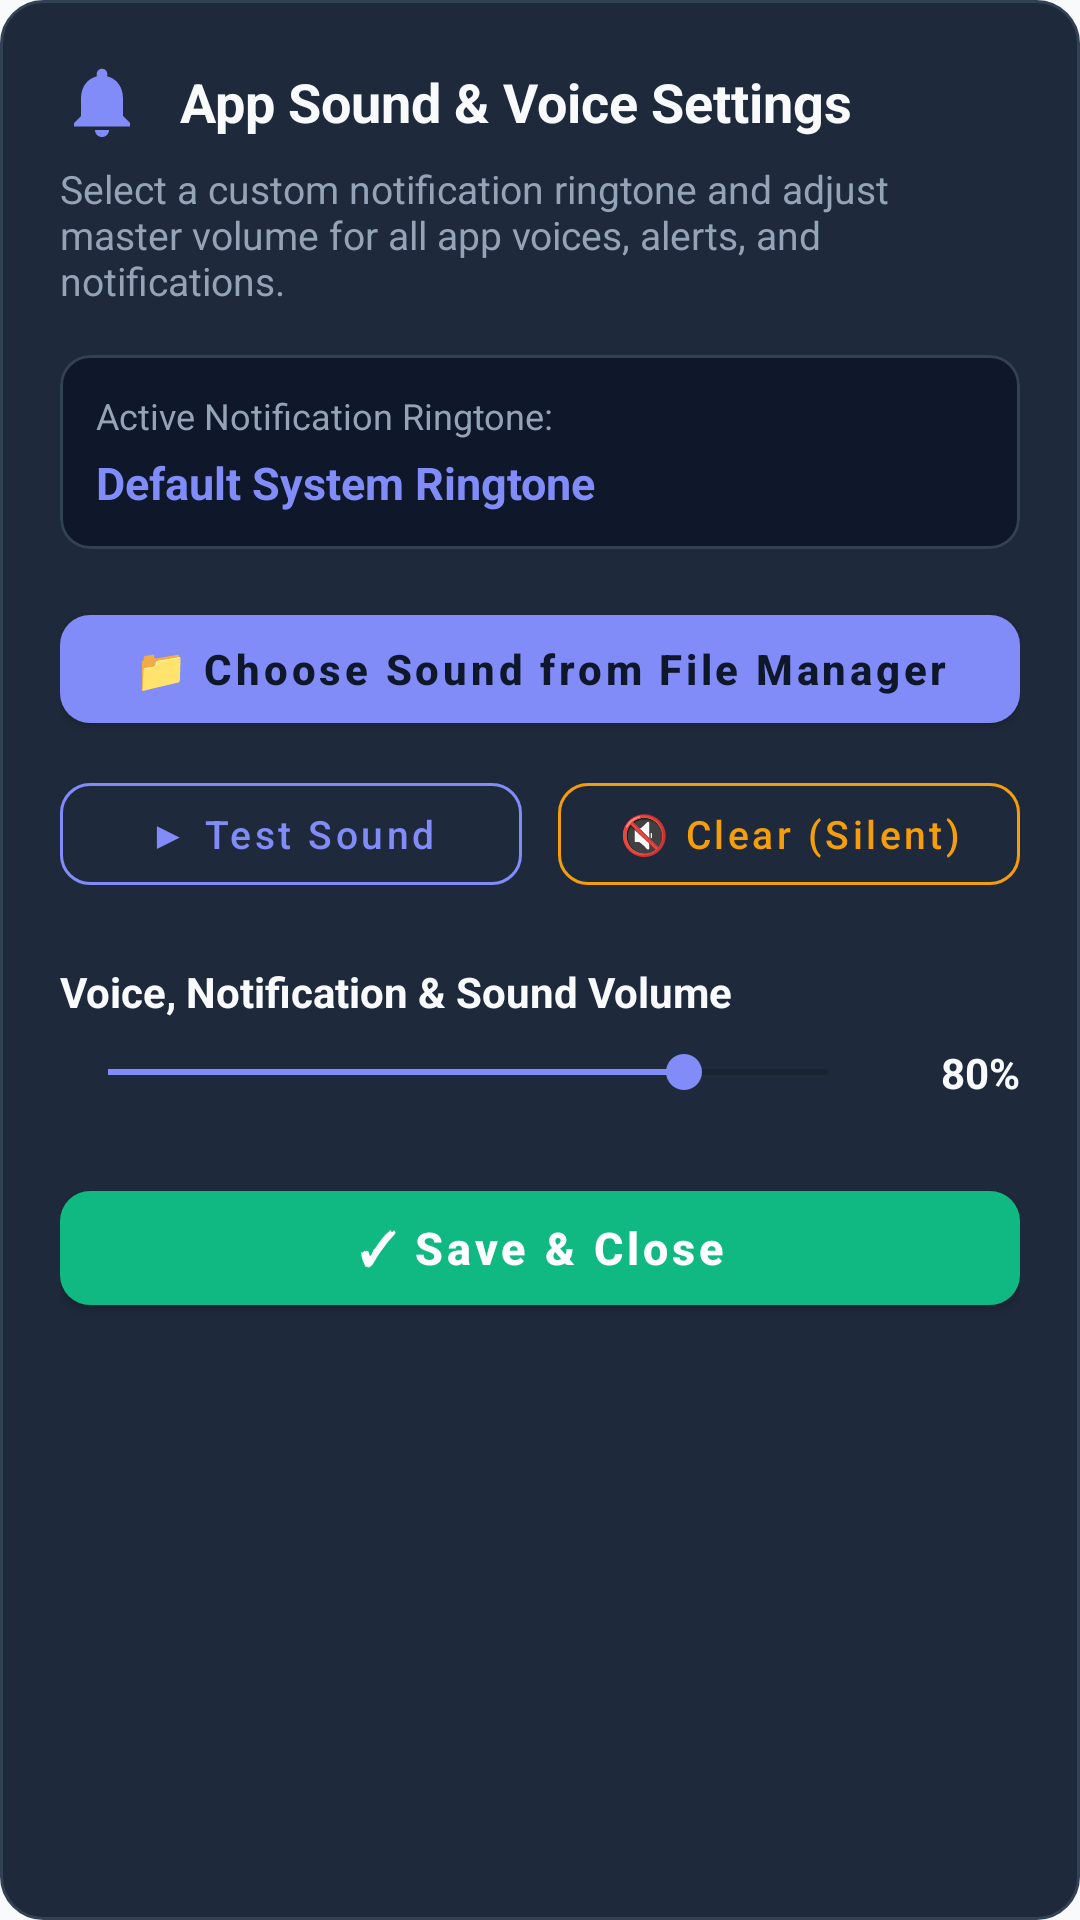

Layout XML and referenced resources for this Android screen:
<!-- AndroidManifest.xml: application theme Theme.SpeechAssistant -->
<!-- res/layout/dialog_notification_settings.xml -->
<?xml version="1.0" encoding="utf-8"?>
<LinearLayout xmlns:android="http://schemas.android.com/apk/res/android"
    xmlns:app="http://schemas.android.com/apk/res-auto"
    android:layout_width="match_parent"
    android:layout_height="wrap_content"
    android:orientation="vertical"
    android:padding="20dp"
    android:background="@drawable/bg_caregiver_search">

    
    <LinearLayout
        android:layout_width="match_parent"
        android:layout_height="wrap_content"
        android:orientation="horizontal"
        android:gravity="center_vertical">

        <ImageView
            android:layout_width="28dp"
            android:layout_height="28dp"
            android:src="@drawable/ic_bell"
            app:tint="@color/caregiver_accent" />

        <TextView
            android:layout_width="0dp"
            android:layout_height="wrap_content"
            android:layout_weight="1"
            android:layout_marginStart="12dp"
            android:text="App Sound &amp; Voice Settings"
            android:textColor="@color/caregiver_text_primary"
            android:textSize="18sp"
            android:textStyle="bold" />
    </LinearLayout>

    <TextView
        android:layout_width="match_parent"
        android:layout_height="wrap_content"
        android:layout_marginTop="6dp"
        android:text="Select a custom notification ringtone and adjust master volume for all app voices, alerts, and notifications."
        android:textColor="@color/caregiver_text_secondary"
        android:textSize="13sp" />

    
    <com.google.android.material.card.MaterialCardView
        android:layout_width="match_parent"
        android:layout_height="wrap_content"
        android:layout_marginTop="16dp"
        app:cardCornerRadius="10dp"
        app:cardElevation="0dp"
        app:cardBackgroundColor="@color/caregiver_bg"
        app:strokeWidth="1dp"
        app:strokeColor="@color/caregiver_border">

        <LinearLayout
            android:layout_width="match_parent"
            android:layout_height="wrap_content"
            android:orientation="vertical"
            android:padding="12dp">

            <TextView
                android:layout_width="wrap_content"
                android:layout_height="wrap_content"
                android:text="Active Notification Ringtone:"
                android:textColor="@color/caregiver_text_secondary"
                android:textSize="12sp" />

            <TextView
                android:id="@+id/txtCurrentRingtoneName"
                android:layout_width="wrap_content"
                android:layout_height="wrap_content"
                android:layout_marginTop="4dp"
                android:text="Default System Ringtone"
                android:textColor="@color/caregiver_accent"
                android:textSize="15sp"
                android:textStyle="bold" />
        </LinearLayout>
    </com.google.android.material.card.MaterialCardView>

    
    <com.google.android.material.button.MaterialButton
        android:id="@+id/btnSelectFileRingtone"
        android:layout_width="match_parent"
        android:layout_height="48dp"
        android:layout_marginTop="16dp"
        android:text="📁 Choose Sound from File Manager"
        android:textAllCaps="false"
        android:textColor="#0F172A"
        android:textStyle="bold"
        android:textSize="14sp"
        app:cornerRadius="10dp"
        app:backgroundTint="@color/caregiver_accent" />

    <LinearLayout
        android:layout_width="match_parent"
        android:layout_height="wrap_content"
        android:layout_marginTop="8dp"
        android:orientation="horizontal">

        <com.google.android.material.button.MaterialButton
            android:id="@+id/btnTestPlayRingtone"
            style="@style/Widget.MaterialComponents.Button.OutlinedButton"
            android:layout_width="0dp"
            android:layout_height="46dp"
            android:layout_weight="1"
            android:layout_marginEnd="6dp"
            android:text="▶ Test Sound"
            android:textAllCaps="false"
            android:textColor="@color/caregiver_accent"
            android:textSize="13sp"
            app:strokeColor="@color/caregiver_accent"
            app:cornerRadius="10dp" />

        <com.google.android.material.button.MaterialButton
            android:id="@+id/btnResetDefaultRingtone"
            style="@style/Widget.MaterialComponents.Button.OutlinedButton"
            android:layout_width="0dp"
            android:layout_height="46dp"
            android:layout_weight="1"
            android:layout_marginStart="6dp"
            android:text="🔇 Clear (Silent)"
            android:textAllCaps="false"
            android:textColor="@color/caregiver_warning"
            android:textSize="13sp"
            app:strokeColor="@color/caregiver_warning"
            app:cornerRadius="10dp" />
    </LinearLayout>

    
    <TextView
        android:layout_width="wrap_content"
        android:layout_height="wrap_content"
        android:layout_marginTop="20dp"
        android:text="Voice, Notification &amp; Sound Volume"
        android:textColor="@color/caregiver_text_primary"
        android:textSize="14sp"
        android:textStyle="bold" />

    <LinearLayout
        android:layout_width="match_parent"
        android:layout_height="wrap_content"
        android:layout_marginTop="8dp"
        android:gravity="center_vertical"
        android:orientation="horizontal">

        <SeekBar
            android:id="@+id/sbNotificationVolume"
            android:layout_width="0dp"
            android:layout_height="wrap_content"
            android:layout_weight="1"
            android:max="100"
            android:progress="80"
            android:progressTint="@color/caregiver_accent"
            android:thumbTint="@color/caregiver_accent" />

        <TextView
            android:id="@+id/txtVolumePercentage"
            android:layout_width="48dp"
            android:layout_height="wrap_content"
            android:gravity="end"
            android:text="80%"
            android:textColor="@color/caregiver_text_primary"
            android:textSize="14sp"
            android:textStyle="bold" />
    </LinearLayout>

    
    <LinearLayout
        android:id="@+id/layoutTtsVolumeSection"
        android:layout_width="match_parent"
        android:layout_height="wrap_content"
        android:layout_marginTop="16dp"
        android:orientation="vertical"
        android:visibility="gone">

        <TextView
            android:id="@+id/lblVoiceAssistantVolume"
            android:layout_width="wrap_content"
            android:layout_height="wrap_content"
            android:text="🔊 Voice Assistant Volume"
            android:textColor="@color/caregiver_text_primary"
            android:textSize="14sp"
            android:textStyle="bold" />

        <TextView
            android:layout_width="wrap_content"
            android:layout_height="wrap_content"
            android:text="Manage the voice assistant speech volume and sound"
            android:textColor="@color/caregiver_text_secondary"
            android:textSize="12sp"
            android:layout_marginTop="2dp" />

        <LinearLayout
            android:layout_width="match_parent"
            android:layout_height="wrap_content"
            android:layout_marginTop="8dp"
            android:gravity="center_vertical"
            android:orientation="horizontal">

            <SeekBar
                android:id="@+id/sbTtsVolume"
                android:layout_width="0dp"
                android:layout_height="wrap_content"
                android:layout_weight="1"
                android:max="100"
                android:progress="100"
                android:progressTint="@color/caregiver_accent"
                android:thumbTint="@color/caregiver_accent" />

            <TextView
                android:id="@+id/txtTtsVolumePercentage"
                android:layout_width="48dp"
                android:layout_height="wrap_content"
                android:gravity="end"
                android:text="100%"
                android:textColor="@color/caregiver_text_primary"
                android:textSize="14sp"
                android:textStyle="bold" />
        </LinearLayout>

        <com.google.android.material.button.MaterialButton
            android:id="@+id/btnTestVoiceAssistant"
            style="@style/Widget.MaterialComponents.Button.OutlinedButton"
            android:layout_width="match_parent"
            android:layout_height="44dp"
            android:layout_marginTop="8dp"
            android:text="🗣️ Test Assistant Voice"
            android:textAllCaps="false"
            android:textSize="13sp"
            android:textColor="@color/caregiver_accent"
            app:strokeColor="@color/caregiver_accent"
            app:cornerRadius="8dp" />
    </LinearLayout>

    
    <com.google.android.material.button.MaterialButton
        android:id="@+id/btnSaveNotificationSettings"
        android:layout_width="match_parent"
        android:layout_height="50dp"
        android:layout_marginTop="24dp"
        android:text="✓ Save &amp; Close"
        android:textAllCaps="false"
        android:textColor="@android:color/white"
        android:textSize="15sp"
        android:textStyle="bold"
        app:cornerRadius="10dp"
        app:backgroundTint="@color/caregiver_success" />
</LinearLayout>
<!-- resources referenced by this layout -->
<resources>
  <color name="caregiver_accent">#818CF8</color>
  <color name="caregiver_bg">#0F172A</color>
  <color name="caregiver_border">#334155</color>
  <color name="caregiver_success">#10B981</color>
  <color name="caregiver_text_primary">#F8FAFC</color>
  <color name="caregiver_text_secondary">#94A3B8</color>
  <color name="caregiver_warning">#F59E0B</color>
  <!-- drawable bg_caregiver_search (drawable) -->
  <?xml version="1.0" encoding="utf-8"?>
  <shape xmlns:android="http://schemas.android.com/apk/res/android"
      android:shape="rectangle">
      <solid android:color="@color/caregiver_surface" />
      <stroke
          android:width="1dp"
          android:color="@color/caregiver_border" />
      <corners android:radius="14dp" />
  </shape>
  <!-- drawable ic_bell (drawable) -->
  <vector xmlns:android="http://schemas.android.com/apk/res/android"
      android:width="24dp"
      android:height="24dp"
      android:viewportWidth="24"
      android:viewportHeight="24">
      <path
          android:fillColor="#FFFFFFFF"
          android:pathData="M12,22c1.1,0 2,-0.9 2,-2h-4c0,1.1 0.89,2 2,2zM18,16v-5c0,-3.07 -1.63,-5.64 -4.5,-6.32V4c0,-0.83 -0.67,-1.5 -1.5,-1.5s-1.5,0.67 -1.5,1.5v0.68C7.63,5.36 6,7.92 6,11v5l-2,2v1h16v-1l-2,-2z"/>
  </vector>
  <style name="Theme.SpeechAssistant" parent="Theme.MaterialComponents.DayNight.NoActionBar">
          
          <item name="colorPrimary">@color/primary</item>
          <item name="colorPrimaryVariant">@color/primary_dark</item>
          <item name="colorOnPrimary">@android:color/white</item>
          
          <item name="colorSecondary">@color/accent</item>
          <item name="colorSecondaryVariant">@color/accent</item>
          <item name="colorOnSecondary">@android:color/black</item>
          
          <item name="android:statusBarColor">?attr/colorPrimaryVariant</item>
          
          <item name="android:windowBackground">@color/background</item>
      </style>
  <color name="caregiver_surface">#1E293B</color>
  <color name="primary">#4F46E5</color>
  <color name="primary_dark">#3730A3</color>
  <color name="accent">#0D9488</color>
  <color name="background">#F8FAFC</color>
</resources>
